Run: headless pygame with SDL's dummy video driver; simulated clock (each Clock.tick advances the game by its frame time, no real sleeping); random seed 0; keys injected as events and as key.get_pressed() state; mouse plan: one left click at the window centre at the start of phase 2, then a move to the lower-right quarter at the start of phase 3.
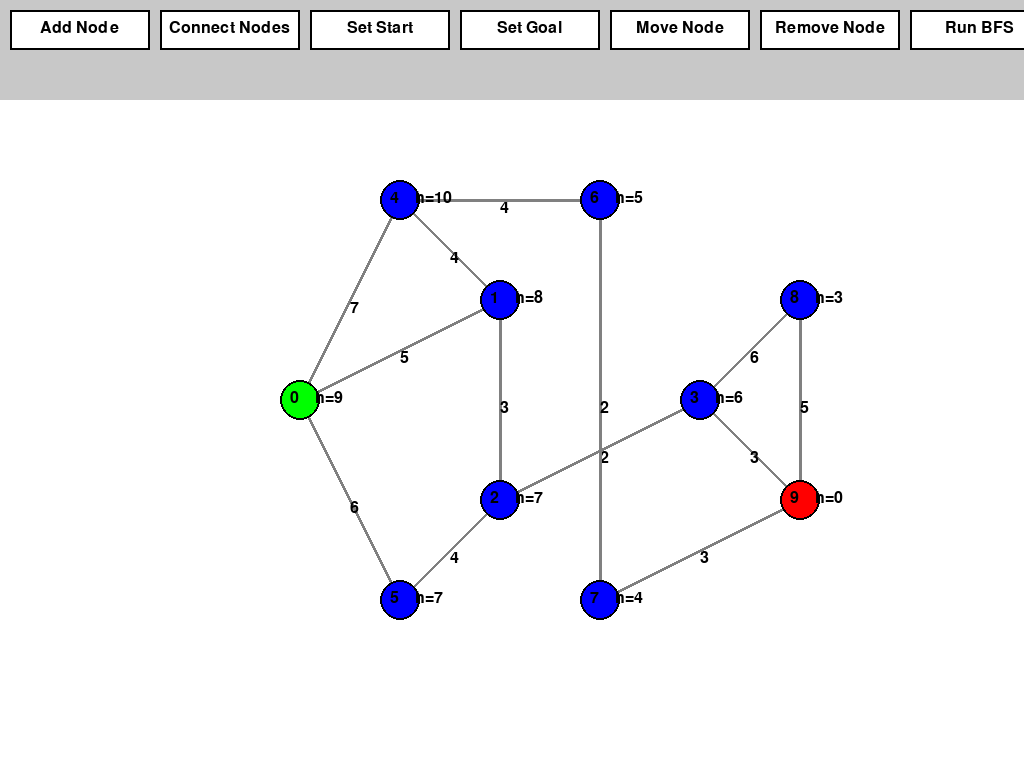
Frame 1 of 4 · flips 1–60 · no input
Frame 2 of 4 · flips 61–180 · clicked the window centre · tapped SPACE, RETURN · held RIGHT (→), D · screen unchanged from frame 1, image omitted
Frame 3 of 4 · flips 181–300 · moved the mouse to the lower-right quarter · held DOWN (↓), S · screen unchanged from frame 2, image omitted
Frame 4 of 4 · flips 301–420 · held LEFT (←), A, UP (↑), W · screen unchanged from frame 3, image omitted

The pygame program that drew these frames:

import pygame
import math
from queue import Queue
import heapq

# Initialize Pygame
pygame.init()

# Screen dimensions
WIDTH, HEIGHT = 1920, 1080
NODE_RADIUS = 20
EDGE_WIDTH = 3
TOOLBAR_HEIGHT = 100

# Colors
WHITE = (255, 255, 255)
BLACK = (0, 0, 0)
GRAY = (128, 128, 128)
GREEN = (0, 255, 0)
RED = (255, 0, 0)
BLUE = (0, 0, 255)
YELLOW = (255, 255, 0)
LIGHT_GRAY = (200, 200, 200)
BUTTON_HIGHLIGHT = (180, 180, 180)

# Pygame setup
screen = pygame.display.set_mode((0, 0), pygame.FULLSCREEN)
pygame.display.set_caption("Interactive Graph Visualizer")
font = pygame.font.SysFont(None, 24)

# Toolbar Buttons
BUTTON_WIDTH = 140
BUTTON_HEIGHT = 40
buttons = {
    "Add Node": pygame.Rect(10, 10, BUTTON_WIDTH, BUTTON_HEIGHT),
    "Connect Nodes": pygame.Rect(160, 10, BUTTON_WIDTH, BUTTON_HEIGHT),
    "Set Start": pygame.Rect(310, 10, BUTTON_WIDTH, BUTTON_HEIGHT),
    "Set Goal": pygame.Rect(460, 10, BUTTON_WIDTH, BUTTON_HEIGHT),
    "Move Node": pygame.Rect(610, 10, BUTTON_WIDTH, BUTTON_HEIGHT),
    "Remove Node": pygame.Rect(760, 10, BUTTON_WIDTH, BUTTON_HEIGHT),
    "Run BFS": pygame.Rect(910, 10, BUTTON_WIDTH, BUTTON_HEIGHT),
    "Run DFS": pygame.Rect(1060, 10, BUTTON_WIDTH, BUTTON_HEIGHT),
    "Run UCS": pygame.Rect(1210, 10, BUTTON_WIDTH, BUTTON_HEIGHT),
    "Add Heuristic": pygame.Rect(1360, 10, BUTTON_WIDTH, BUTTON_HEIGHT),
}

# Graph data
nodes = []  # List of node positions (x, y)
edges = []  # List of edges [(node1_index, node2_index, weight)]
heuristics = {}  # Heuristic values for each node
start_node = None
goal_node = None

# Action States
current_action = None
selected_node = None
dragging_node = None
input_active = False
input_box = pygame.Rect(300, 500, 140, 32)
input_text = ""
current_edge = None


def draw_toolbar():
    """Draw the toolbar with buttons."""
    pygame.draw.rect(screen, LIGHT_GRAY, (0, 0, WIDTH, TOOLBAR_HEIGHT))
    for label, rect in buttons.items():
        # Highlight the selected button
        color = BUTTON_HIGHLIGHT if current_action == label else WHITE
        pygame.draw.rect(screen, color, rect)
        pygame.draw.rect(screen, BLACK, rect, 2)
        text_surface = font.render(label, True, BLACK)
        screen.blit(
            text_surface,
            (rect.x + (BUTTON_WIDTH - text_surface.get_width()) // 2, rect.y + 10),
        )


def draw_graph():
    """Draw the graph with nodes, edges, and heuristic values."""
    screen.fill(WHITE, (0, TOOLBAR_HEIGHT, WIDTH, HEIGHT - TOOLBAR_HEIGHT))

    # Draw edges
    for edge in edges:
        node1 = nodes[edge[0]]
        node2 = nodes[edge[1]]
        pygame.draw.line(screen, GRAY, node1, node2, EDGE_WIDTH)

        # Draw weight
        mid_x = (node1[0] + node2[0]) // 2
        mid_y = (node1[1] + node2[1]) // 2
        weight_text = font.render(str(edge[2]), True, BLACK)
        screen.blit(weight_text, (mid_x, mid_y))

    # Draw nodes
    for i, node in enumerate(nodes):
        color = GREEN if i == start_node else RED if i == goal_node else BLUE
        pygame.draw.circle(screen, color, node, NODE_RADIUS)
        pygame.draw.circle(screen, BLACK, node, NODE_RADIUS, 2)

        # Draw node label
        label = font.render(str(i), True, BLACK)
        screen.blit(label, (node[0] - 10, node[1] - 10))

        # Display heuristic values
        if i in heuristics:
            heuristic_text = font.render(f"h={heuristics[i]}", True, BLACK)
            screen.blit(heuristic_text, (node[0] + 15, node[1] - 10))


def draw_input_box():
    """Draw the input box for entering edge weights."""
    pygame.draw.rect(screen, WHITE, input_box)
    pygame.draw.rect(screen, BLACK, input_box, 2)
    text_surface = font.render(input_text, True, BLACK)
    screen.blit(text_surface, (input_box.x + 5, input_box.y + 5))
    pygame.display.update()


def distance(node1, node2):
    """Calculate Euclidean distance between two nodes."""
    return math.sqrt((node1[0] - node2[0]) ** 2 + (node1[1] - node2[1]) ** 2)


def get_clicked_node(pos):
    """Return the index of the node at the clicked position, or None."""
    for i, node in enumerate(nodes):
        if distance(pos, node) <= NODE_RADIUS:
            return i
    return None


def bfs(start, goal):
    """Perform Breadth-First Search."""
    if start is None or goal is None:
        return

    queue = Queue()
    queue.put(start)
    visited = set()
    came_from = {}

    while not queue.empty():
        current = queue.get()

        if current == goal:
            reconstruct_path(came_from, start, goal)
            return

        visited.add(current)
        for edge in edges:
            if edge[0] == current and edge[1] not in visited:
                queue.put(edge[1])
                visited.add(edge[1])
                came_from[edge[1]] = current
            elif edge[1] == current and edge[0] not in visited:
                queue.put(edge[0])
                visited.add(edge[0])
                came_from[edge[0]] = current

        draw_graph()
        for node in visited:
            pygame.draw.circle(screen, YELLOW, nodes[node], NODE_RADIUS)
        pygame.display.update()
        pygame.time.wait(300)


def dfs(start, goal):
    """Perform Depth-First Search."""
    if start is None or goal is None:
        return

    stack = [start]
    visited = set()
    came_from = {}

    while stack:
        current = stack.pop()

        if current in visited:
            continue

        visited.add(current)

        if current == goal:
            reconstruct_path(came_from, start, goal)
            return

        for edge in edges:
            if edge[0] == current and edge[1] not in visited:
                stack.append(edge[1])
                came_from[edge[1]] = current
            elif edge[1] == current and edge[0] not in visited:
                stack.append(edge[0])
                came_from[edge[0]] = current

        draw_graph()
        for node in visited:
            pygame.draw.circle(screen, YELLOW, nodes[node], NODE_RADIUS)
        pygame.display.update()
        pygame.time.wait(300)


def ucs(start, goal):
    """Perform Uniform Cost Search."""
    if start is None or goal is None:
        return

    priority_queue = []
    heapq.heappush(priority_queue, (0, start))  # (cost, node)
    visited = set()
    came_from = {}
    cost_so_far = {start: 0}

    while priority_queue:
        current_cost, current_node = heapq.heappop(priority_queue)

        if current_node in visited:
            continue

        visited.add(current_node)

        if current_node == goal:
            reconstruct_path(came_from, start, goal)
            return

        for edge in edges:
            if edge[0] == current_node or edge[1] == current_node:
                neighbor = edge[1] if edge[0] == current_node else edge[0]
                new_cost = current_cost + edge[2]

                if neighbor not in cost_so_far or new_cost < cost_so_far[neighbor]:
                    cost_so_far[neighbor] = new_cost
                    came_from[neighbor] = current_node
                    heapq.heappush(priority_queue, (new_cost, neighbor))

        draw_graph()
        for node in visited:
            pygame.draw.circle(screen, YELLOW, nodes[node], NODE_RADIUS)
        pygame.display.update()
        pygame.time.wait(300)


def reconstruct_path(came_from, start, goal):
    """Reconstruct the path from start to goal."""
    current = goal
    while current != start:
        prev = came_from[current]
        pygame.draw.line(screen, GREEN, nodes[current], nodes[prev], EDGE_WIDTH + 2)
        current = prev
        pygame.display.update()
        pygame.time.wait(300)


def initialize_sample_graph():
    """Initialize the graph with a predefined sample."""
    global nodes, edges, start_node, goal_node, heuristics
    nodes = [
        (300, 400),
        (500, 300),
               (500, 500),
        (700, 400),
        (400, 200),
        (400, 600),
        (600, 200),
        (600, 600),
        (800, 300),
        (800, 500),
    ]
    edges = [
        (0, 1, 5),
        (1, 2, 3),
        (2, 3, 2),
        (0, 4, 7),
        (1, 4, 4),
        (3, 8, 6),
        (2, 5, 4),
        (3, 9, 3),
        (6, 7, 2),
        (8, 9, 5),
        (0, 5, 6),  # Connect node 0 to node 5
        (4, 6, 4),  # Connect node 4 to node 6
        (7, 9, 3),  # Connect node 7 to node 9
    ]
    heuristics = {
        0: 9,
        1: 8,
        2: 7,
        3: 6,
        4: 10,
        5: 7,
        6: 5,
        7: 4,
        8: 3,
        9: 0,  # Goal node
    }
    start_node = 0
    goal_node = 9

def main():
    global current_action, selected_node, start_node, goal_node, dragging_node, input_active, input_text, current_edge
    running = True

    initialize_sample_graph()

    while running:
        draw_toolbar()
        draw_graph()

        if input_active:
            draw_input_box()

        pygame.display.update()

        for event in pygame.event.get():
            if event.type == pygame.QUIT:
                running = False
                pygame.quit()
                return

            if event.type == pygame.KEYDOWN:
                if event.key == pygame.K_ESCAPE:
                    running = False
                    pygame.quit()
                    return

                if input_active:
                    if event.key == pygame.K_RETURN:
                        if selected_node is not None and input_text.isdigit():
                            # Assign the entered heuristic value to the selected node
                            heuristics[selected_node] = int(input_text)
                            input_text = ""
                            input_active = False
                            selected_node = None
                    elif event.key == pygame.K_BACKSPACE:
                        # Allow backspace to edit the input text
                        input_text = input_text[:-1]
                    else:
                        # Append new character to the input text
                        input_text += event.unicode

            if event.type == pygame.MOUSEBUTTONDOWN:
                pos = pygame.mouse.get_pos()
                if pos[1] <= TOOLBAR_HEIGHT:  # Check if click is on the toolbar
                    for label, rect in buttons.items():
                        if rect.collidepoint(pos):
                            current_action = label
                            selected_node = None
                            input_active = False
                            dragging_node = None
                            break
                else:  # Graph interaction
                    if current_action == "Add Node":
                        nodes.append(pos)
                    elif current_action == "Set Start":
                        clicked_node = get_clicked_node(pos)
                        if clicked_node is not None:
                            start_node = clicked_node
                    elif current_action == "Set Goal":
                        clicked_node = get_clicked_node(pos)
                        if clicked_node is not None:
                            goal_node = clicked_node
                    elif current_action == "Connect Nodes":
                        clicked_node = get_clicked_node(pos)
                        if clicked_node is not None:
                            if selected_node is None:
                                selected_node = clicked_node
                            else:
                                current_edge = (selected_node, clicked_node)
                                input_active = True
                                input_box.center = pos
                                selected_node = None
                    elif current_action == "Move Node":
                        clicked_node = get_clicked_node(pos)
                        if clicked_node is not None:
                            dragging_node = clicked_node
                    elif current_action == "Remove Node":
                        clicked_node = get_clicked_node(pos)
                        if clicked_node is not None:
                            nodes.pop(clicked_node)
                            edges[:] = [e for e in edges if clicked_node not in e]
                            start_node = None if start_node == clicked_node else start_node
                            goal_node = None if goal_node == clicked_node else goal_node
                            heuristics.pop(clicked_node, None)
                    elif current_action == "Add Heuristic":
                        clicked_node = get_clicked_node(pos)
                        if clicked_node is not None:
                            selected_node = clicked_node
                            input_active = True
                            input_box.center = pos

            if event.type == pygame.MOUSEBUTTONUP:
                if current_action == "Move Node":
                    dragging_node = None

            if event.type == pygame.MOUSEMOTION:
                if dragging_node is not None:
                    nodes[dragging_node] = event.pos

            if current_action == "Run BFS" and start_node is not None and goal_node is not None:
                bfs(start_node, goal_node)
                current_action = None

            if current_action == "Run DFS" and start_node is not None and goal_node is not None:
                dfs(start_node, goal_node)
                current_action = None

            if current_action == "Run UCS" and start_node is not None and goal_node is not None:
                ucs(start_node, goal_node)
                current_action = None


if __name__ == "__main__":
    main()
